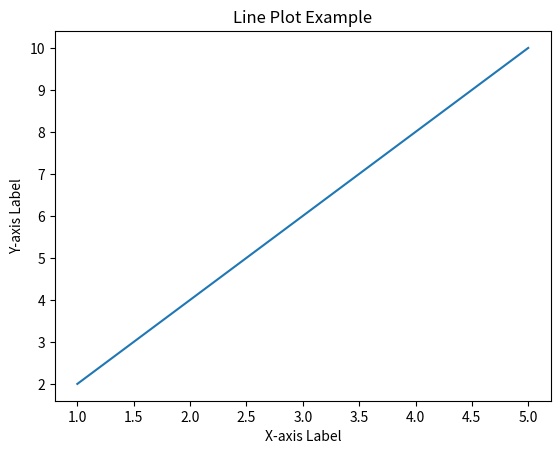

The matplotlib source for this figure:
"""
01. Creating line plots to visualize trends or relationships between variables.

"""

import seaborn as sns
import matplotlib.pyplot as plt

# Sample data
x_values = [1, 2, 3, 4, 5]
y_values = [2, 4, 6, 8, 10]

# Create a line plot
sns.lineplot(x=x_values, y=y_values)

# Add labels and title
plt.xlabel('X-axis Label')
plt.ylabel('Y-axis Label')
plt.title('Line Plot Example')

# Show plot
plt.show()
